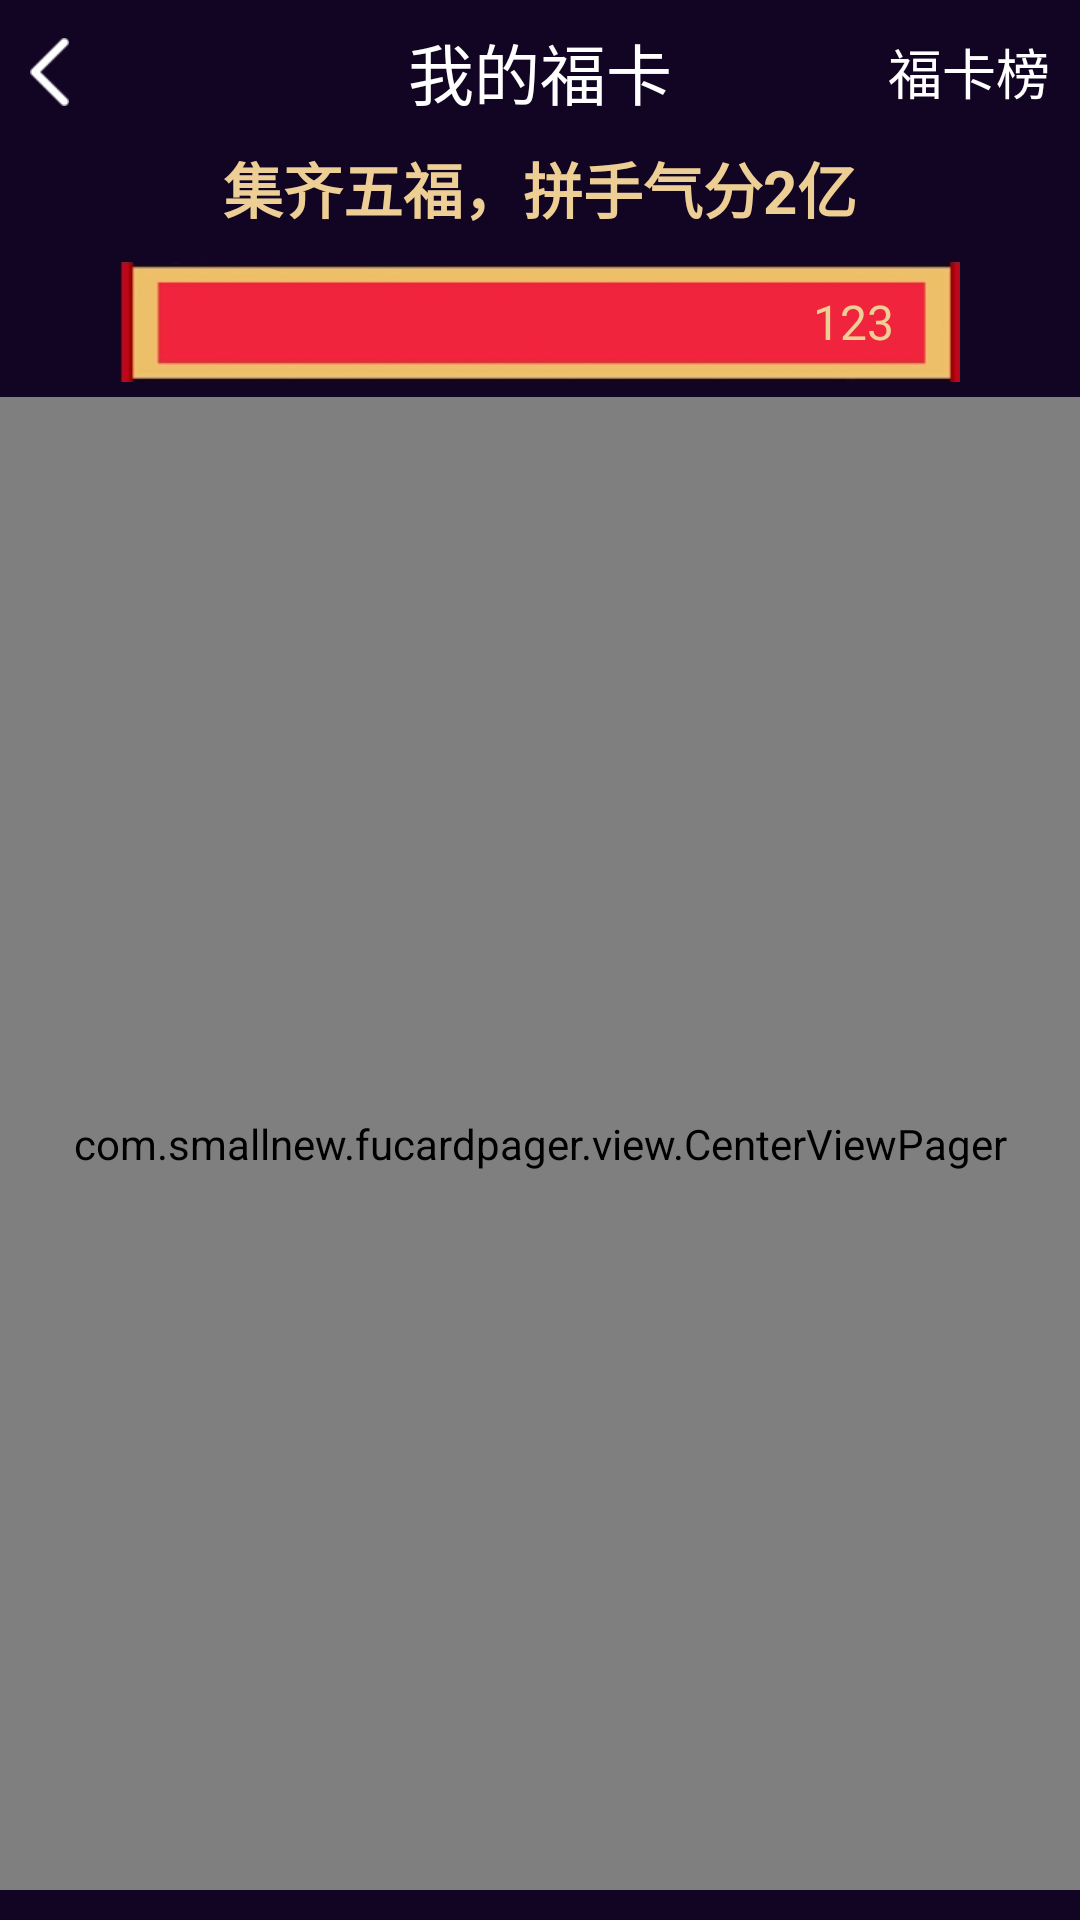

The Android layout XML behind this screen, and the referenced resources:
<!-- AndroidManifest.xml: activity theme LuckyTheme -->
<!-- res/layout/activity_lucky_card.xml -->
<?xml version="1.0" encoding="utf-8"?>
<RelativeLayout xmlns:android="http://schemas.android.com/apk/res/android"
    xmlns:app="http://schemas.android.com/apk/res-auto"
    xmlns:tools="http://schemas.android.com/tools"
    android:id="@+id/activity_lucky_card"
    android:layout_width="match_parent"
    android:layout_height="match_parent"
    android:background="@color/luckybg"
    android:fitsSystemWindows="true"
    android:orientation="vertical"
    tools:context="com.ks.aliwufu.LuckyCardActivity">

    <include layout="@layout/title_bar_normal" />

    <TextView
        android:id="@+id/vname"
        android:layout_width="wrap_content"
        android:layout_height="wrap_content"
        android:layout_below="@+id/header"
        android:layout_centerHorizontal="true"
        android:layout_marginBottom="10dp"
        android:text="集齐五福，拼手气分2亿"
        android:textColor="@color/luckyword"
        android:textSize="20sp"
        android:textStyle="bold" />

    <TextView
        android:id="@+id/vfront_totalnum"
        android:layout_width="wrap_content"
        android:layout_height="40dp"
        android:layout_below="@+id/vname"
        android:layout_marginLeft="40dp"
        android:layout_marginRight="40dp"
        android:background="@drawable/top"
        android:gravity="center_vertical|right"
        android:paddingRight="22dp"
        android:text="123"
        android:textColor="@color/luckyword"
        android:textSize="16sp" />

    
    
    
    
    
    
    
    
    <com.smallnew.fucardpager.view.CenterViewPager
        android:id="@+id/vpager"
        android:layout_width="match_parent"
        android:layout_height="wrap_content"
        android:layout_below="@id/vname"
        android:layout_above="@+id/subjectsview"
        android:layout_marginBottom="10dp"
        android:layout_marginTop="45dp"
        android:layout_weight="1" />

    <android.support.v7.widget.RecyclerView
        android:id="@+id/subjectsview"
        android:layout_width="match_parent"
        android:layout_height="wrap_content"
        android:layout_alignParentBottom="true"
        android:layout_marginLeft="5dp"
        app:layout_behavior="@string/appbar_scrolling_view_behavior" />
</RelativeLayout>
<!-- res/layout/title_bar_normal.xml (included above) -->
<?xml version="1.0" encoding="utf-8"?>
<RelativeLayout xmlns:android="http://schemas.android.com/apk/res/android"
    android:id="@+id/header"
    android:layout_width="match_parent"
    android:layout_height="@dimen/title_bar_height"
    android:layout_alignParentTop="true"
    android:background="@color/luckybg"
    android:clipToPadding="false"
    android:fitsSystemWindows="true"
    android:paddingLeft="0dp"
    android:paddingRight="0dp"
    android:paddingTop="@dimen/title_bar_padding_top">

    <ImageView
        android:id="@+id/vback"
        android:layout_width="wrap_content"
        android:layout_height="match_parent"
        android:padding="10dp"
        android:src="@mipmap/icon_back" />

    <TextView
        android:layout_width="wrap_content"
        android:layout_height="match_parent"
        android:layout_alignParentRight="true"
        android:gravity="center_vertical"
        android:paddingRight="10dp"
        android:text="福卡榜"
        android:textColor="@color/white"
        android:textSize="18sp" />

    <TextView
        android:id="@+id/vtitle"
        android:layout_width="match_parent"
        android:layout_height="match_parent"
        android:layout_gravity="center_vertical"
        android:gravity="center"
        android:text="我的福卡"
        android:textColor="@color/white"
        android:textSize="22sp" />

</RelativeLayout>
<!-- resources referenced by this layout -->
<resources>
  <color name="luckybg">#120523</color>
  <color name="luckyword">#EDCE95</color>
  <color name="white">#ffffff</color>
  <dimen name="title_bar_height">48dp</dimen>
  <dimen name="title_bar_padding_top">0dp</dimen>
  <!-- drawable top: png bitmap (drawable, 12629 bytes) -->
  <!-- mipmap icon_back: png bitmap (mipmap-xhdpi, 684 bytes) -->
  <style name="LuckyTheme" parent="Theme.AppCompat.Light.NoActionBar">
          
          <item name="colorPrimary">@color/colorPrimary</item>
          <item name="colorPrimaryDark">@color/colorPrimaryDark</item>
          <item name="colorAccent">@color/colorAccent</item>
      </style>
  <color name="colorPrimary">#3F51B5</color>
  <color name="colorPrimaryDark">#303F9F</color>
  <color name="colorAccent">#FF4081</color>
</resources>
